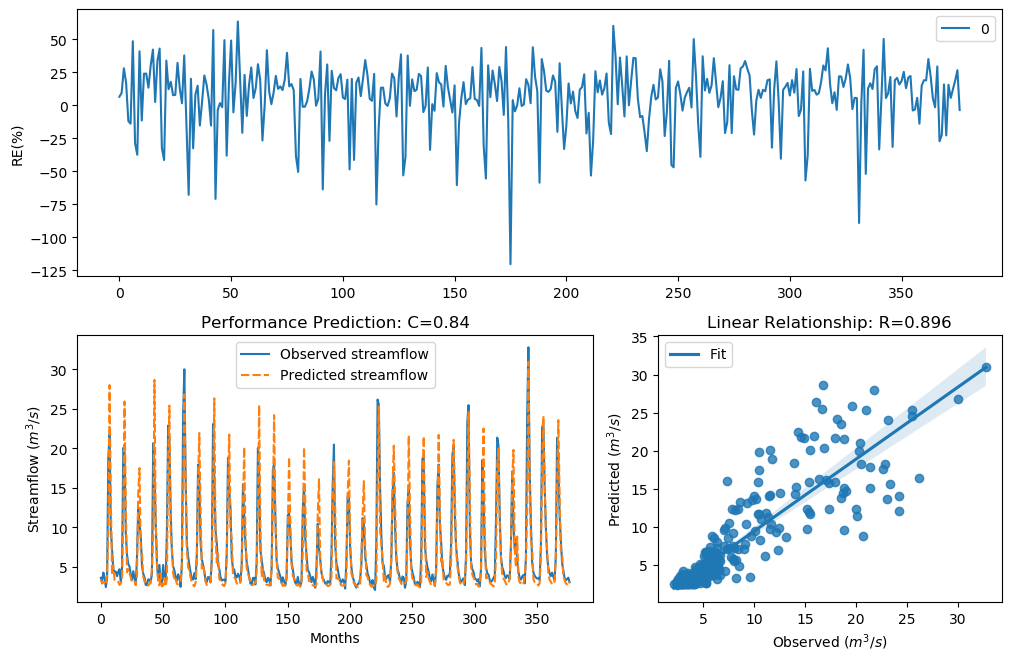

The file beside this chart, header and first rows:
y_true, y_pred, y_true_scaled, y_pred_scaled
3.63, 3.393, -0.29, -0.3688
3.21, 2.903, -0.4343, -0.5548
4.29, 3.085, -0.09927, -0.4814
3.67, 3.045, -0.2773, -0.4971
2.46, 2.752, -0.758, -0.6194
3.54, 4.031, -0.3192, -0.1697
18.82, 9.676, 1.354, 0.7492
21.76, 28.02, 1.476, 1.681
9.83, 13.5, 0.7643, 1.061
7.16, 4.228, 0.4499, -0.1156
4.67, 5.207, -0.004613, 0.1145
4.44, 3.374, -0.06076, -0.3755
4.4, 3.343, -0.07088, -0.3863
3.83, 3.318, -0.2281, -0.395
4.42, 3.085, -0.0658, -0.4817
4.72, 2.726, 0.007159, -0.6313
3.03, 2.954, -0.5031, -0.5338
4.87, 3.238, 0.04161, -0.4239
20.07, 11.43, 1.408, 0.908
19.62, 25.94, 1.389, 1.619
9.33, 13.19, 0.7138, 1.04
6.56, 4.338, 0.3597, -0.08676
5.37, 4.714, 0.1479, 0.005729
5.07, 4.164, 0.08563, -0.1328
4.02, 3.711, -0.1728, -0.2646
3.34, 3.076, -0.3873, -0.485
4.47, 3.031, -0.05324, -0.5027
3.61, 3.142, -0.2964, -0.4598
2.75, 2.706, -0.6205, -0.64
6.28, 3.906, 0.3143, -0.2056
12.55, 14.44, 0.9944, 1.122
10.44, 17.51, 0.822, 1.292
9.01, 7.196, 0.6798, 0.455
5.12, 6.785, 0.09631, 0.3947
4.16, 3.818, -0.134, -0.2318
3.72, 3.166, -0.2617, -0.4508
2.73, 3.147, -0.6294, -0.4579
2.73, 2.651, -0.6294, -0.6654
3.43, 2.654, -0.3561, -0.6642
3.4, 2.863, -0.3664, -0.5716
3.1, 2.962, -0.4758, -0.5305
4.17, 4.807, -0.1312, 0.02731
20.66, 8.872, 1.432, 0.6646
16.78, 28.66, 1.255, 1.699
10.67, 11.03, 0.8427, 0.874
5.59, 5.494, 0.1911, 0.1725
3.31, 3.356, -0.398, -0.3817
5.26, 2.663, 0.1256, -0.66
3.05, 4.211, -0.4952, -0.1201
3.04, 2.543, -0.4992, -0.7168
5.26, 2.679, 0.1256, -0.6524
3.41, 3.59, -0.3629, -0.303
3.07, 2.55, -0.4874, -0.7135
9.62, 3.509, 0.7435, -0.3296
22.89, 18.3, 1.518, 1.33
21.04, 25.41, 1.448, 1.603
12.14, 9.337, 0.9637, 0.7146
7, 7.559, 0.4268, 0.505
5.08, 4.289, 0.08777, -0.09953
4.58, 3.264, -0.02618, -0.4144
... 317 more rows
